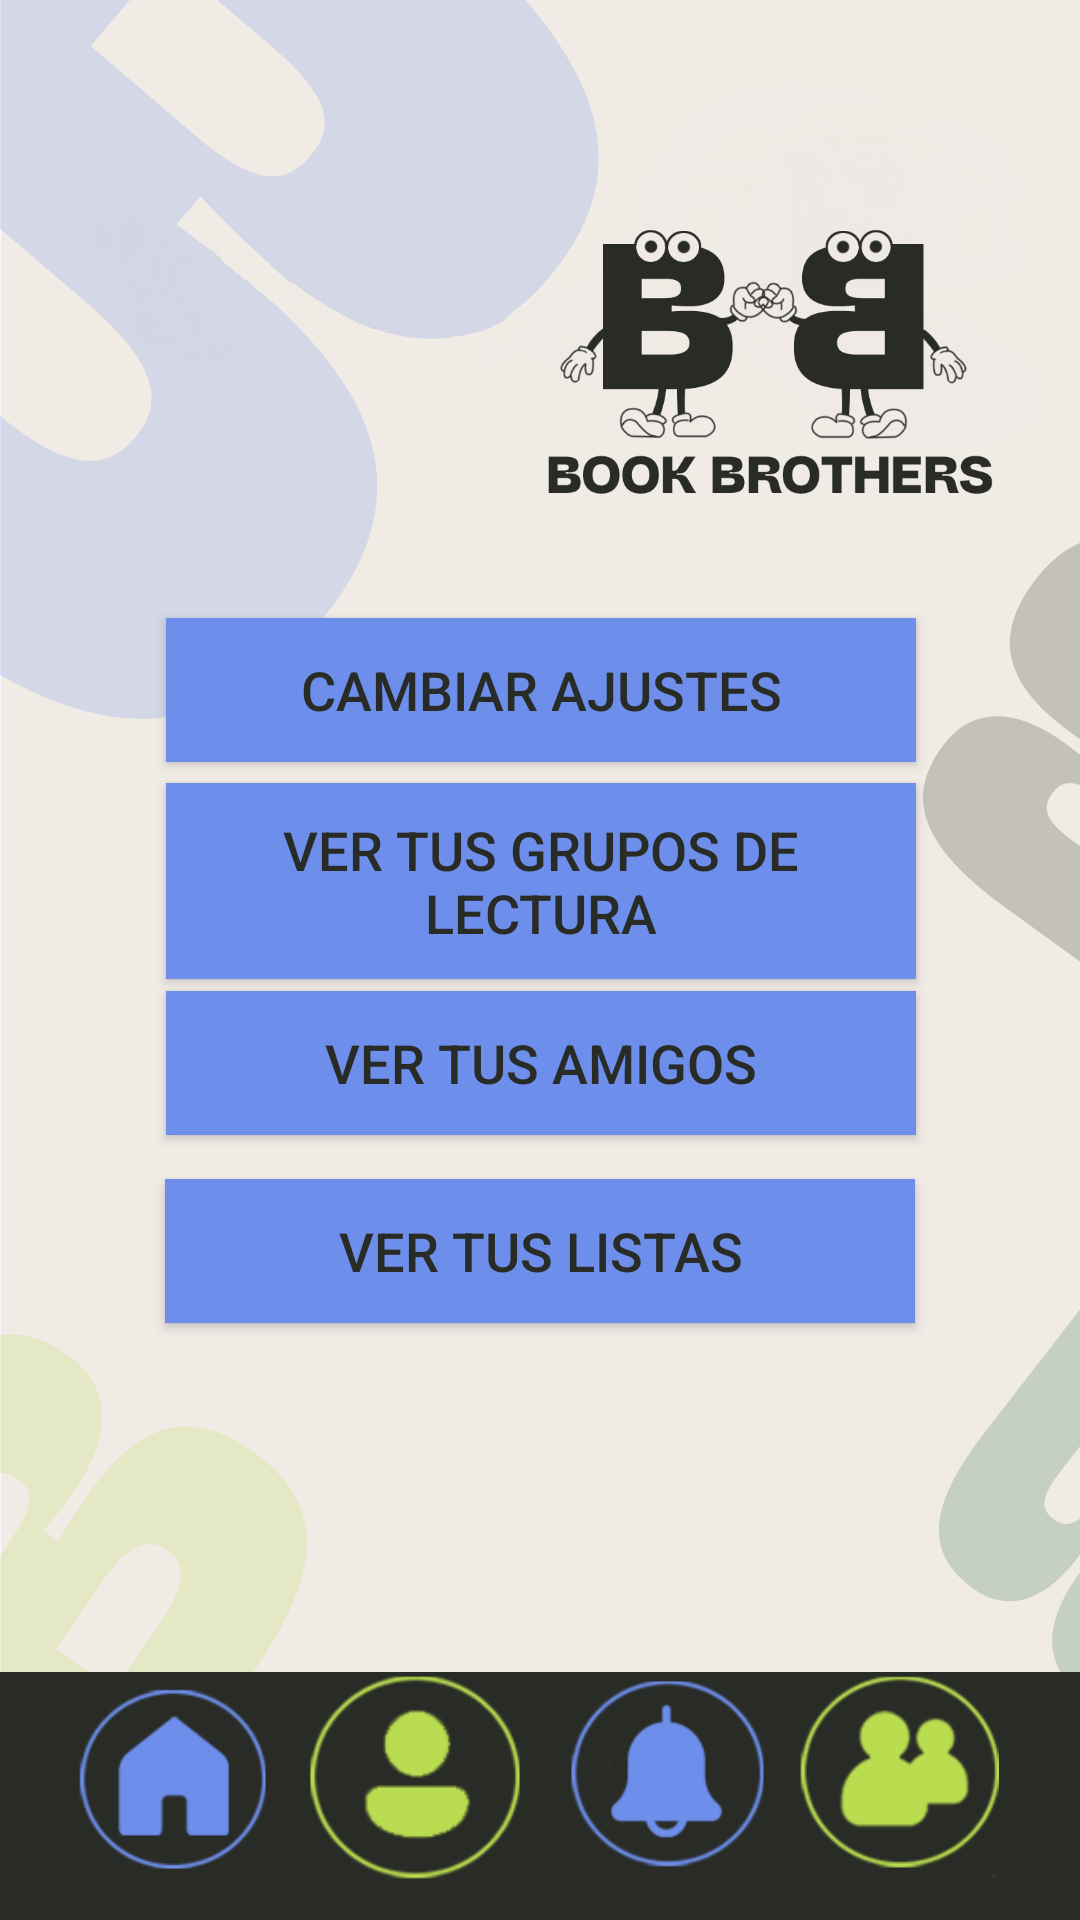

Layout XML and referenced resources for this Android screen:
<!-- AndroidManifest.xml: application theme Theme.BookBrothers -->
<!-- res/layout/vista_perfil.xml -->
<?xml version="1.0" encoding="utf-8"?>
<androidx.constraintlayout.widget.ConstraintLayout xmlns:android="http://schemas.android.com/apk/res/android"
    xmlns:tools="http://schemas.android.com/tools"
    android:layout_width="match_parent"
    android:layout_height="match_parent"
    xmlns:app="http://schemas.android.com/apk/res-auto"
    android:background="@drawable/fondo_limpio">

    <ImageView
        android:id="@+id/img_casa_Comodin"
        android:layout_width="70dp"
        android:layout_height="75dp"
        android:onClick="goToPaginaPrincipalPerfil"
        app:layout_constraintBottom_toBottomOf="parent"
        app:layout_constraintEnd_toEndOf="parent"
        app:layout_constraintHorizontal_bias="0.076"
        app:layout_constraintStart_toStartOf="parent"
        app:layout_constraintTop_toTopOf="parent"
        app:layout_constraintVertical_bias="0.983"
        app:srcCompat="@drawable/icono_home_home2" />

    <ImageView
        android:id="@+id/img_perfil_Comodin"
        android:layout_width="86dp"
        android:layout_height="73dp"
        android:onClick="goToPaginaPerfilPerfil"
        app:layout_constraintBottom_toBottomOf="parent"
        app:layout_constraintEnd_toEndOf="parent"
        app:layout_constraintHorizontal_bias="0.347"
        app:layout_constraintStart_toStartOf="parent"
        app:layout_constraintTop_toTopOf="parent"
        app:layout_constraintVertical_bias="0.98"
        app:srcCompat="@drawable/icono_perfil_home2"/>

    <ImageView
        android:id="@+id/img_notificacionesComodin"
        android:layout_width="75dp"
        android:layout_height="70dp"
        android:onClick="goToPaginaNotificacionesPerfil"
        app:layout_constraintBottom_toBottomOf="parent"
        app:layout_constraintEnd_toEndOf="parent"
        app:layout_constraintHorizontal_bias="0.648"
        app:layout_constraintStart_toStartOf="parent"
        app:layout_constraintTop_toTopOf="parent"
        app:layout_constraintVertical_bias="0.975"
        app:srcCompat="@drawable/icono_notificaciones_home2" />

    <ImageView
        android:id="@+id/goToPaginaAmigosPerfil"
        android:layout_width="80dp"
        android:layout_height="74dp"
        android:onClick="goToPaginaAmigosCrearGrupo"
        app:layout_constraintBottom_toBottomOf="parent"
        app:layout_constraintEnd_toEndOf="parent"
        app:layout_constraintHorizontal_bias="0.924"
        app:layout_constraintStart_toStartOf="parent"
        app:layout_constraintTop_toTopOf="parent"
        app:layout_constraintVertical_bias="0.98"
        app:srcCompat="@drawable/icono_amigos_home2" />

    <Button
        android:id="@+id/btnCambiarAjustes"
        android:layout_width="250dp"
        android:layout_height="wrap_content"
        android:background="#6D8EEA"
        android:padding="10dp"
        android:text="Cambiar ajustes"
        android:textColor="#282B26"
        android:textSize="18sp"
        app:layout_constraintBottom_toBottomOf="parent"
        app:layout_constraintEnd_toEndOf="parent"
        app:layout_constraintHorizontal_bias="0.503"
        app:layout_constraintStart_toStartOf="parent"
        app:layout_constraintTop_toTopOf="parent"
        app:layout_constraintVertical_bias="0.348" />

    <Button
        android:id="@+id/btnVerTusListas"
        android:layout_width="250dp"
        android:layout_height="wrap_content"
        android:background="#6D8EEA"
        android:padding="10dp"
        android:text="Ver tus listas"
        android:textColor="#282B26"
        android:textSize="18sp"
        app:layout_constraintBottom_toBottomOf="parent"
        app:layout_constraintEnd_toEndOf="parent"
        app:layout_constraintStart_toStartOf="parent"
        app:layout_constraintTop_toTopOf="parent"
        app:layout_constraintVertical_bias="0.664" />

    <Button
        android:id="@+id/btnVerTusAmigos"
        android:layout_width="250dp"
        android:layout_height="wrap_content"
        android:background="#6D8EEA"
        android:padding="10dp"
        android:text="Ver tus amigos"
        android:textColor="#282B26"
        android:textSize="18sp"
        app:layout_constraintBottom_toBottomOf="parent"
        app:layout_constraintEnd_toEndOf="parent"
        app:layout_constraintHorizontal_bias="0.503"
        app:layout_constraintStart_toStartOf="parent"
        app:layout_constraintTop_toTopOf="parent"
        app:layout_constraintVertical_bias="0.558" />

    <Button
        android:id="@+id/btnVerTusGruposLectura"
        android:layout_width="250dp"
        android:layout_height="wrap_content"
        android:background="#6D8EEA"
        android:padding="10dp"
        android:text="Ver tus grupos de lectura"
        android:textColor="#282B26"
        android:textSize="18sp"
        app:layout_constraintBottom_toBottomOf="parent"
        app:layout_constraintEnd_toEndOf="parent"
        app:layout_constraintHorizontal_bias="0.503"
        app:layout_constraintStart_toStartOf="parent"
        app:layout_constraintTop_toTopOf="parent"
        app:layout_constraintVertical_bias="0.454" />

    <ImageView
        android:id="@+id/imageView6"
        android:layout_width="150dp"
        android:layout_height="188dp"
        app:layout_constraintBottom_toBottomOf="parent"
        app:layout_constraintEnd_toEndOf="parent"
        app:layout_constraintHorizontal_bias="0.865"
        app:layout_constraintStart_toStartOf="parent"
        app:layout_constraintTop_toTopOf="parent"
        app:layout_constraintVertical_bias="0.06"
        app:srcCompat="@drawable/logo" />


</androidx.constraintlayout.widget.ConstraintLayout>
<!-- resources referenced by this layout -->
<resources>
  <!-- drawable fondo_limpio: png bitmap (drawable, 79926 bytes) -->
  <!-- drawable icono_amigos_home2: png bitmap (drawable, 7810 bytes) -->
  <!-- drawable icono_home_home2: png bitmap (drawable, 6474 bytes) -->
  <!-- drawable icono_notificaciones_home2: png bitmap (drawable, 7086 bytes) -->
  <!-- drawable icono_perfil_home2: png bitmap (drawable, 7181 bytes) -->
  <!-- drawable logo: png bitmap (drawable, 54610 bytes) -->
  <style name="Theme.BookBrothers" parent="Base.Theme.BookBrothers" />
  <style name="Base.Theme.BookBrothers" parent="Theme.Material3.DayNight.NoActionBar">
          
          
      </style>
</resources>
